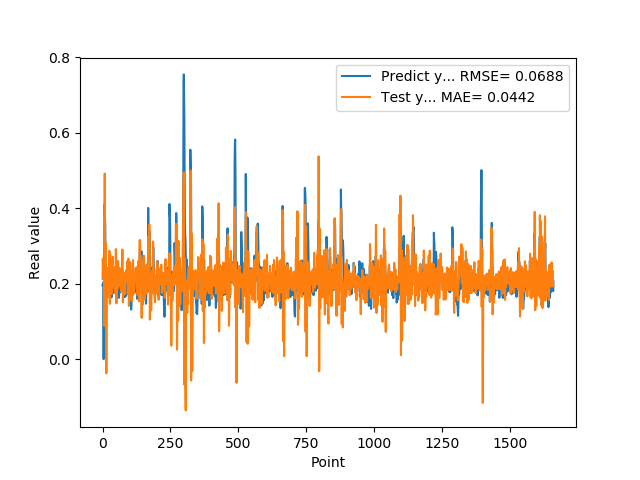

The file beside this chart, header and first rows:
1.955727785830000398e-01, 2.132308715609091132e-01
1.954265981910000005e-01, 2.664531580830614699e-01
2.004670947789999880e-01, 2.472844610012344679e-01
2.029463946819999587e-01, 2.131826710980841144e-01
0.000000000000000000e+00, 2.303945044592814462e-01
1.862521618600000151e-01, 2.422404262751320925e-01
1.862153261900000301e-01, 8.816658458003095999e-02
4.038094580169999670e-01, 1.640255203665497985e-01
4.118085205549999461e-01, 4.917039512537276780e-01
3.743042349819999948e-01, 3.253827348481256321e-01
3.571429848669999685e-01, 1.240112285027069189e-01
2.572054266930000055e-01, 1.898383832999178122e-01
2.409307956699999753e-01, 3.082131050045806564e-01
2.253161966800000249e-01, 9.375625684860575126e-02
1.935185044999999937e-01, -3.769740558097362665e-02
1.787700653079999924e-01, 1.000722283985255173e-01
1.622045934200000150e-01, 2.227921270553998023e-01
1.761920750140000269e-01, 1.715417791236209522e-01
1.883655935530000325e-01, 1.634342195819983579e-01
1.861467957499999548e-01, 2.196593988850616130e-01
1.954913884399999968e-01, 2.294276738467379839e-01
1.954011768099999935e-01, 2.312516117428564666e-01
1.660518944260000185e-01, 2.440571594384811915e-01
1.907722949980000249e-01, 1.761058067841022035e-01
2.156041562559999625e-01, 2.072992646065189570e-01
1.898660957809999716e-01, 2.871312920214951769e-01
1.770474612709999895e-01, 1.986686790629235144e-01
2.001174986360000074e-01, 1.464277532216965994e-01
1.948629021640000125e-01, 2.768078173968049893e-01
1.922753006219999894e-01, 2.543637991891958272e-01
1.779100298880000042e-01, 1.730253264673138891e-01
1.810636967419999854e-01, 2.047732882316800895e-01
1.680064052340000114e-01, 2.223459748169897277e-01
1.635809391740000174e-01, 1.730905449825514142e-01
1.706920862200000111e-01, 1.841052957000952894e-01
1.916799396280000345e-01, 2.500900735315515488e-01
2.085516005749999957e-01, 2.187889392971747449e-01
2.058236002919999752e-01, 2.440173455646083289e-01
1.828240007160000513e-01, 2.712427756223244613e-01
1.857409924269999846e-01, 2.011179580768422404e-01
1.775099337099999841e-01, 1.879084019445912690e-01
1.752161234619999952e-01, 2.067735239369031530e-01
1.971126049759999999e-01, 2.103643575175247193e-01
1.845117062330000057e-01, 2.182119761671514335e-01
1.984785944219999987e-01, 2.188766319454213960e-01
2.143009155989999692e-01, 2.370365828168101430e-01
1.841159015890000139e-01, 2.436867360942521210e-01
2.104043960570000094e-01, 1.741696881946390163e-01
2.032361328599999739e-01, 2.033596491685951968e-01
2.088565975429999833e-01, 2.915867880638369214e-01
1.960448026660000231e-01, 2.460625600993125162e-01
1.900728046889999523e-01, 1.477081083647982518e-01
1.658952832220000062e-01, 1.812823173111970387e-01
1.872539073229999851e-01, 2.279286248689481043e-01
1.852532625200000171e-01, 1.951088014021882255e-01
1.799222826959999966e-01, 1.865025905582972654e-01
2.012764066460000223e-01, 2.337922463864944012e-01
1.978618204589999985e-01, 2.600569887698410132e-01
1.950792670250000027e-01, 2.140821640139097815e-01
1.711323857310000085e-01, 1.926138741128940457e-01
1.623787879939999901e-01, 2.152597376051620937e-01
... 1,599 more rows
